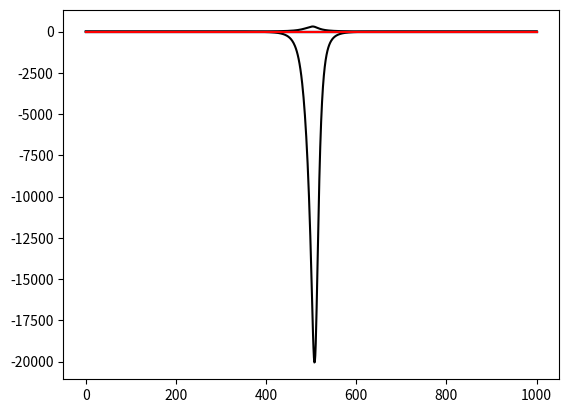

Source code (Python):
import numpy as np
import matplotlib.pyplot as plt
import time

## Setup
c =  343
lx = 10
CFL = 0.9
T = 300 # temperatura
cv = 0.718
k_1 = .4 # k-1 onde k e cp/cv
n = 1001 # No de elementos
steps = 5000

# saida 
P = np.zeros((steps,n+2))
Rho = np.zeros((steps,n+2))
U = np.zeros((steps,n+2))
## Volumes
# (n+2) adicionara 2 volumes fantasma
elem = np.array([[0]*2]*(n+2) ,dtype=np.float64)
Q = np.array([[0]*3]*(n+2) ,dtype=np.float64)
F = np.array([[0]*3]*(n+2) ,dtype=np.float64)

# indice linha = Nº do volume


# se vizinho = -1, entao e' contorno (fantasma)
elem[0,0] = -1 
elem[n-1,1] = -1

for i in range(1,n-1):
    elem[i,0] = i-1; elem[i,1] = i+1;

dx = lx/n;
vol = dx*1; # volumes sempre iguais

## C.I. 

# p = rho = 1 para x < 1, p = rho = 2 para x >= 1, u = 0

fu = lambda x: 300/(1+25*x**2)

rho = 1;
p = 1;

for i in range(n+2):
    
    u = fu(dx*i-5) 
#    rho = 1+u/100
#    p = 1+ u/400
    
    e = p/(k_1)
        
    Q[i,0] = rho
    Q[i,1] = rho*u
    Q[i,2] = e
    F[i,0] = Q[i,1]
    F[i,1] = rho*u**2+p
    F[i,2] = (e+p)*u
    P[0,i] = p;
    Rho[0,i] = rho;

    
#fantasma
F[0,0] = -F[1,0]
F[0,1] = -F[1,1]+2*1 #2x a pressao 1
F[0,2] = -F[1,2]    
F[n+1,0] = -F[n,0]
F[n+1,1] = -F[n,1]+2*2
F[n+1,2] = -F[n,2]

    
Qp = Q #passo preditor
    

# MacCormack
    
dt = .9*dx/(2*c) # alterar?
a1 = dt/vol
a2 = dt/(2*vol)
S = 1 # superficie unitaria

for step in range(1,steps):
    # i denota o elemento
    
    #preditor
    Qp[0,:] = Q[0,:] - a1*(F[0,:]*S-F[n+1,:]*S) 
    #corretor 
    Q[0,:] = 0.5*(Q[0,:]+Qp[0,:])-a2*(F[1,:]*S-F[0,:]*S) 
    
    #preditor
    Qp[n+1,:] = Q[n+1,:] - a1*(F[n+1,:]*S-F[n,:]*S) 
    #corretor 
    Q[n+1,:] = 0.5*(Q[n+1,:]+Qp[n+1,:])-a2*(F[0,:]*S-F[n+1,:]*S) 

    for i in range(1,n+1):
        #preditor
        Qp[i,:] = Q[i,:] - a1*(F[i,:]*S-F[(i-1),:]*S) 
        #corretor 
        Q[i,:] = 0.5*(Q[i,:]+Qp[i,:])-a2*(F[i+1,:]*S-F[i,:]*S) 
#        Q[i,:] = Q[i,:]-a1*(F[i+1,:]*S-F[i-1,:]*S)     
    # atualiza valores de fluxo
    for i in range(0,n+2):
 #       print('{} {} {} \n'.format(Q[i,0],Q[i,1],Q[i,2]))
        Rho[step,i] = Q[i,0]
#        print('{} {} {}'.format( k_1*Rho[step,i] , Q[i,2]/Rho[step,i] , (1/2)*(Q[i,1]/Q[i,0] )**2))
        P[step,i] = k_1*Rho[step,i]*( Q[i,2]/Rho[step,i] - (1/2)*(Q[i,1]/Q[i,0])**2 )
        F[i,0] = Q[i,1]
        F[i,1] = (Q[i,1]**2/Q[i,0]) + P[step,i]
        F[i,2] = (Q[i,2]+P[step,i])*Q[i,1]/Q[i,0]
        U[step,i] = Q[i,1]/Q[i,0]
        
#    dt = CFL*dx/(c+np.amax(np.abs(U[step,:])))
#    a1 = dt/vol
#    a2 = dt/(2*vol)
        

  #  print('{} {} {}'.format(np.amax(np.abs(Q)),np.amax(U),dt))
    if np.amax(Q) > 10**6:
        print('{}'.format(step))
        break
    
#    if not(step % 100):
#        plt.plot(Q[:,0])
#        plt.plot(Q[:,1])        
#        plt.plot(Q[:,2])
#        plt.show()
         
plt.plot(U[9,1:n+1],'k')
plt.plot(U[90,1:n+1],'b')
plt.plot(U[500,1:n+1],'g')
plt.plot(U[900,1:n+1],'r')
plt.show()    
        
plt.plot(P[9,1:n+1],'k')
plt.plot(P[90,1:n+1],'b')
plt.plot(P[500,1:n+1],'g')
plt.plot(P[900,1:n+1],'r')
plt.show()    

    
